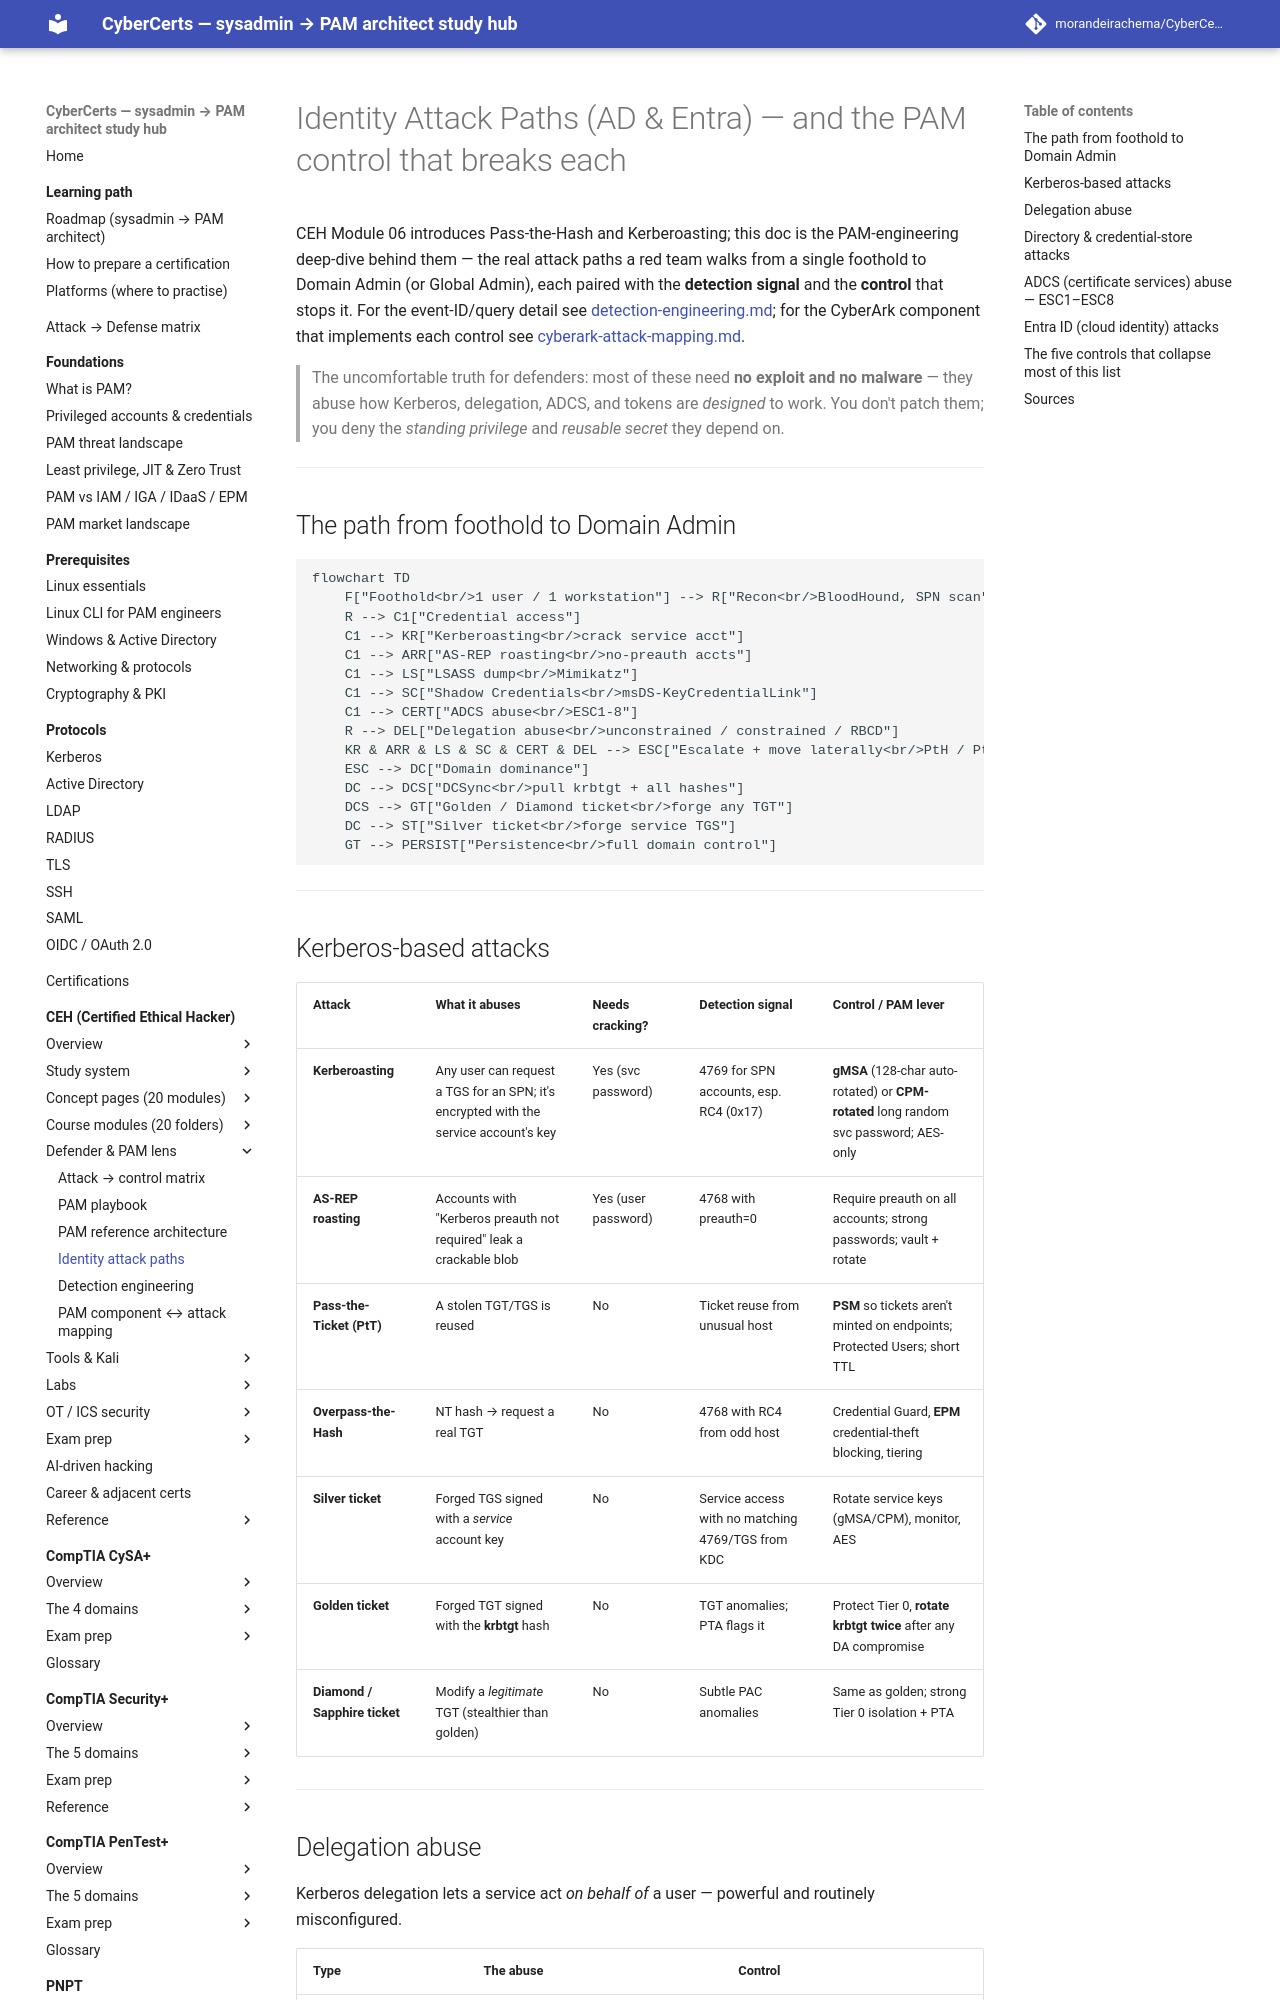

repository: morandeirachema/CyberCerts · page: certs/ceh/defender-pam/identity-attack-paths/index.html · generator: mkdocs

# Identity Attack Paths (AD & Entra) — and the PAM control that breaks each

CEH Module 06 introduces Pass-the-Hash and Kerberoasting; this doc is the PAM-engineering deep-dive behind them — the real attack paths a red team walks from a single foothold to Domain Admin (or Global Admin), each paired with the **detection signal** and the **control** that stops it. For the event-ID/query detail see [detection-engineering.md](detection-engineering.md); for the CyberArk component that implements each control see [cyberark-attack-mapping.md](cyberark-attack-mapping.md).

> The uncomfortable truth for defenders: most of these need **no exploit and no malware** — they abuse how Kerberos, delegation, ADCS, and tokens are *designed* to work. You don't patch them; you deny the *standing privilege* and *reusable secret* they depend on.

---

## The path from foothold to Domain Admin

```mermaid
flowchart TD
    F["Foothold<br/>1 user / 1 workstation"] --> R["Recon<br/>BloodHound, SPN scan"]
    R --> C1["Credential access"]
    C1 --> KR["Kerberoasting<br/>crack service acct"]
    C1 --> ARR["AS-REP roasting<br/>no-preauth accts"]
    C1 --> LS["LSASS dump<br/>Mimikatz"]
    C1 --> SC["Shadow Credentials<br/>msDS-KeyCredentialLink"]
    C1 --> CERT["ADCS abuse<br/>ESC1-8"]
    R --> DEL["Delegation abuse<br/>unconstrained / constrained / RBCD"]
    KR & ARR & LS & SC & CERT & DEL --> ESC["Escalate + move laterally<br/>PtH / PtT / Overpass"]
    ESC --> DC["Domain dominance"]
    DC --> DCS["DCSync<br/>pull krbtgt + all hashes"]
    DCS --> GT["Golden / Diamond ticket<br/>forge any TGT"]
    DC --> ST["Silver ticket<br/>forge service TGS"]
    GT --> PERSIST["Persistence<br/>full domain control"]
```

---

## Kerberos-based attacks

| Attack | What it abuses | Needs cracking? | Detection signal | Control / PAM lever |
|---|---|---|---|---|
| **Kerberoasting** | Any user can request a TGS for an SPN; it's encrypted with the service account's key | Yes (svc password) | 4769 for SPN accounts, esp. RC4 (0x17) | **gMSA** (128-char auto-rotated) or **CPM-rotated** long random svc password; AES-only |
| **AS-REP roasting** | Accounts with "Kerberos preauth not required" leak a crackable blob | Yes (user password) | 4768 with preauth=0 | Require preauth on all accounts; strong passwords; vault + rotate |
| **Pass-the-Ticket (PtT)** | A stolen TGT/TGS is reused | No | Ticket reuse from unusual host | **PSM** so tickets aren't minted on endpoints; Protected Users; short TTL |
| **Overpass-the-Hash** | NT hash → request a real TGT | No | 4768 with RC4 from odd host | Credential Guard, **EPM** credential-theft blocking, tiering |
| **Silver ticket** | Forged TGS signed with a *service* account key | No | Service access with no matching 4769/TGS from KDC | Rotate service keys (gMSA/CPM), monitor, AES |
| **Golden ticket** | Forged TGT signed with the **krbtgt** hash | No | TGT anomalies; PTA flags it | Protect Tier 0, **rotate krbtgt twice** after any DA compromise |
| **Diamond / Sapphire ticket** | Modify a *legitimate* TGT (stealthier than golden) | No | Subtle PAC anomalies | Same as golden; strong Tier 0 isolation + PTA |

---
